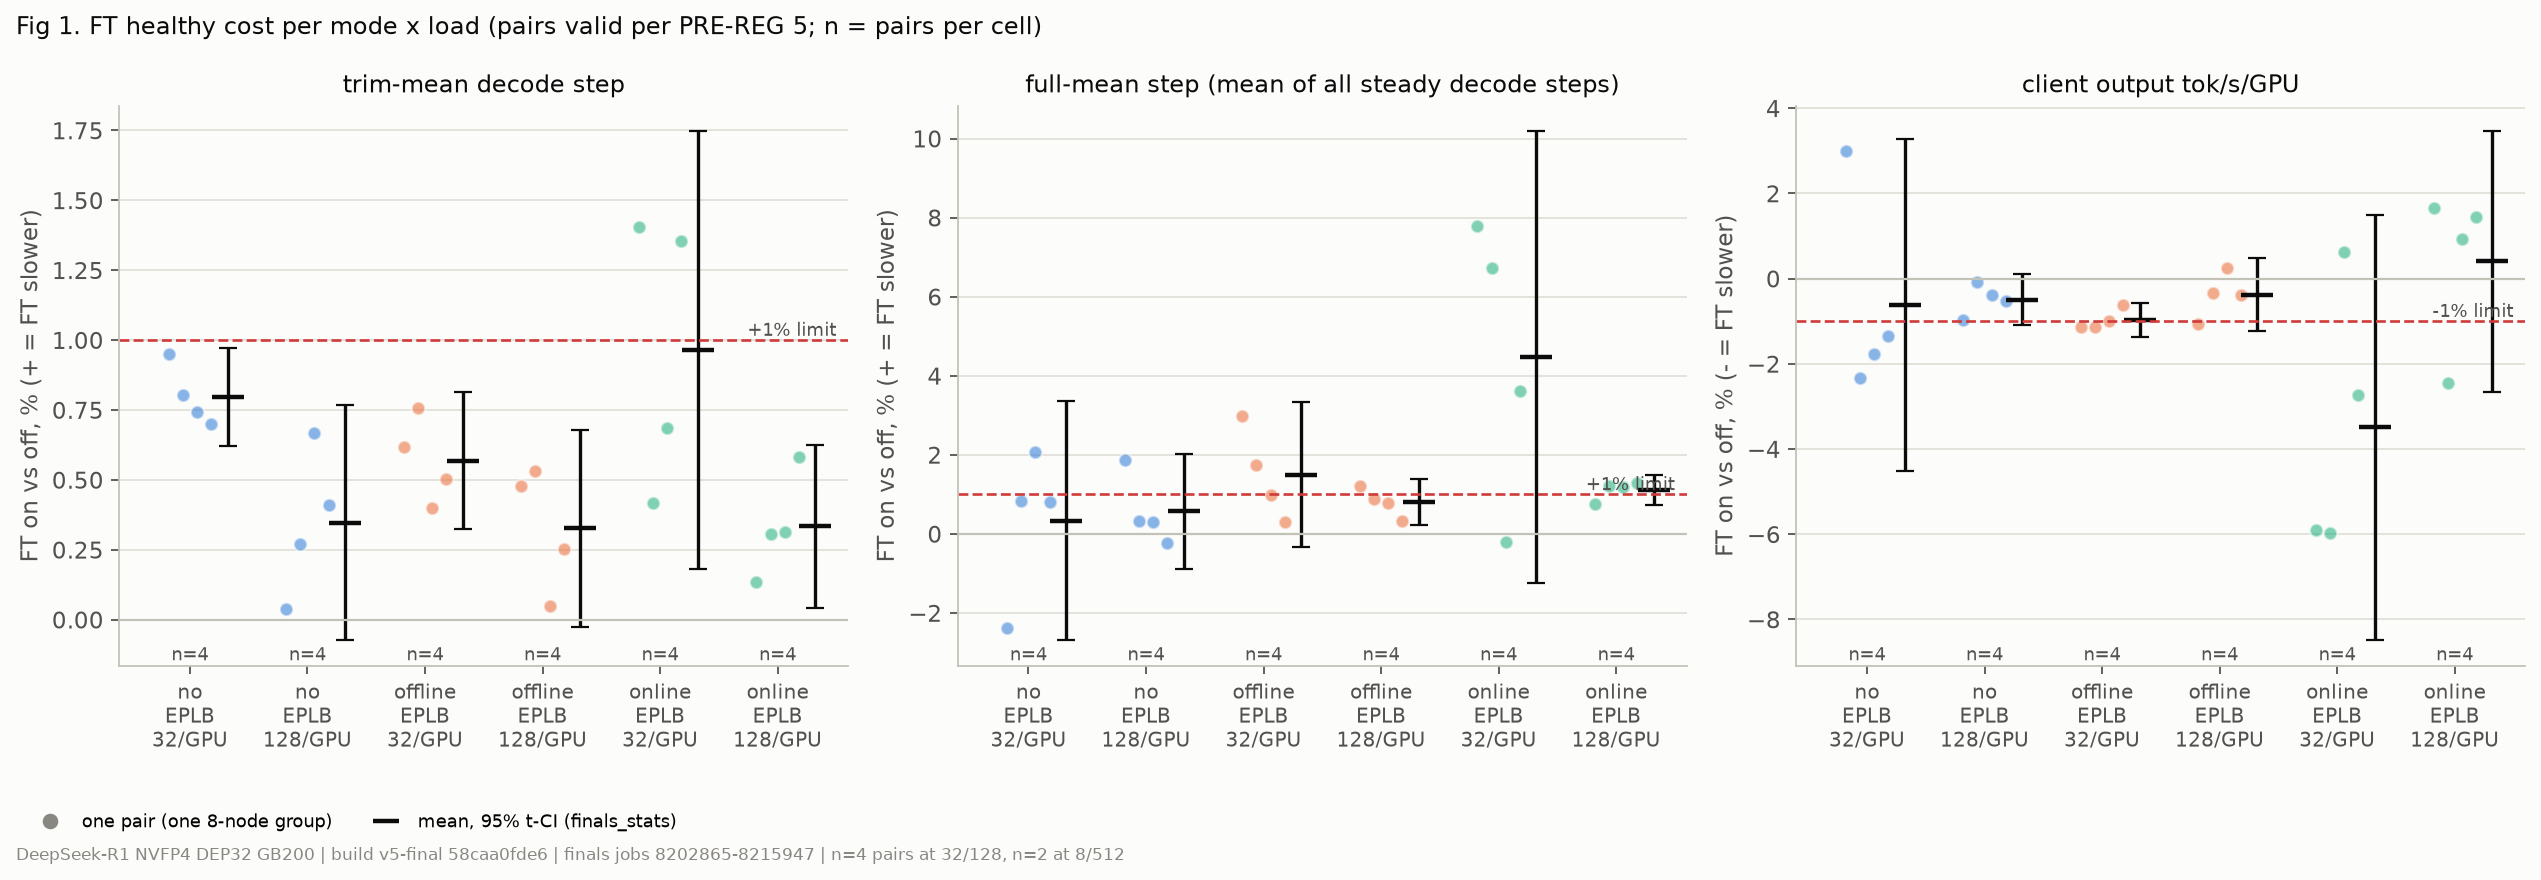

The table this chart was drawn from, first rows:
metric, mode, load, n, mean_pct, ci95_lo, ci95_hi, one_sided_ub, pairs_pct
trim, noeplb, 32, 4, 0.7979, 0.6228, 0.9729, 0.9273, 0.9500;0.8022;0.7410;0.6983
trim, noeplb, 128, 4, 0.3462, -0.07415, 0.7665, 0.657, 0.0377;0.2689;0.6691;0.4089
trim, offline, 32, 4, 0.5686, 0.3242, 0.8131, 0.7494, 0.6169;0.7564;0.3989;0.5024
trim, offline, 128, 4, 0.3272, -0.02528, 0.6798, 0.5879, 0.4779;0.5299;0.0480;0.2532
trim, online, 32, 4, 0.9647, 0.182, 1.747, 1.543, 1.4056;0.4156;0.6839;1.3535
trim, online, 128, 4, 0.3334, 0.0404, 0.6264, 0.5501, 0.1350;0.3054;0.3126;0.5806
full, noeplb, 32, 4, 0.3321, -2.694, 3.358, 2.57, -2.3765;0.8191;2.0785;0.8074
full, noeplb, 128, 4, 0.5665, -0.884, 2.017, 1.639, 1.8759;0.3363;0.2945;-0.2406
full, offline, 32, 4, 1.5, -0.3333, 3.333, 2.855, 2.9809;1.7429;0.9840;0.2908
full, offline, 128, 4, 0.8002, 0.2235, 1.377, 1.227, 1.2022;0.8943;0.7765;0.3279
full, online, 32, 4, 4.479, -1.231, 10.19, 8.7, 7.7769;6.7322;-0.2014;3.6065
full, online, 128, 4, 1.108, 0.7324, 1.483, 1.385, 0.7616;1.2028;1.1766;1.2905
client, noeplb, 32, 4, -0.6149, -4.509, 3.279, 2.265, 3.0049;-2.3380;-1.7803;-1.3461
client, noeplb, 128, 4, -0.4923, -1.082, 0.09774, -0.05597, -0.9708;-0.0808;-0.3814;-0.5362
client, offline, 32, 4, -0.9709, -1.372, -0.5695, -0.6741, -1.1413;-1.1468;-0.9862;-0.6093
client, offline, 128, 4, -0.3826, -1.238, 0.4733, 0.2503, -1.0683;-0.3295;0.2458;-0.3783
client, online, 32, 4, -3.495, -8.492, 1.502, 0.2003, -5.9086;-5.9767;0.6291;-2.7239
client, online, 128, 4, 0.4042, -2.654, 3.462, 2.665, 1.6690;-2.4408;0.9343;1.4544
